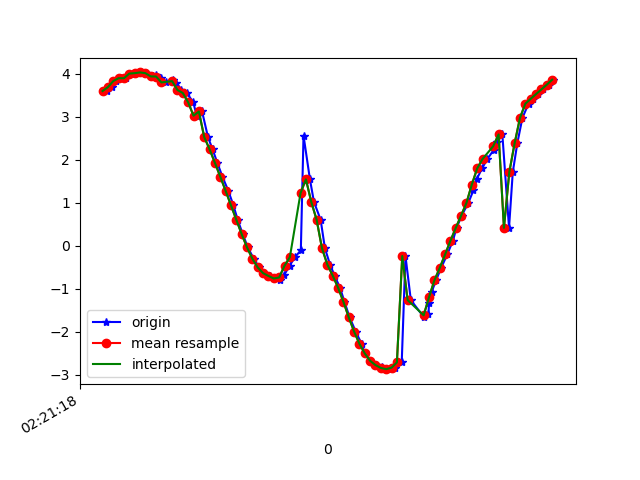

Source data for this figure (header and first rows):
1617848479056, 544122611013907, 3.597254, -2.8735905, 8.651143
1617848479075, 544122630244677, 3.689, -2.928, 8.594
1617848479089, 544122649475447, 3.829, -3.164, 8.448
1617848479110, 544122668706217, 3.897, -3.197, 8.405
1617848479129, 544122687936987, 3.895, -3.332, 8.353
1617848479149, 544122707167757, 4.003, -3.398, 8.275
1617848479163, 544122726398527, 4.013, -3.477, 8.237
1617848479183, 544122745629297, 4.03, -3.675, 8.142
1617848479203, 544122764860067, 4.013, -3.621, 8.175
1617848479227, 544122784090837, 3.938, -3.597, 8.222
1617848479240, 544122803321607, 3.973, -3.671, 8.172
1617848479259, 544122822552377, 3.897, -3.816, 8.142
1617848479277, 544122841783147, 3.798, -4.196, 8
1617848479302, 544122861013917, 3.865, -4.677, 7.696
1617848479316, 544122880244687, 3.791, -5.357, 7.278
1617848479335, 544122899475457, 3.622, -6.162, 6.704
1617848479355, 544122918706227, 3.551, -6.884, 6.003
1617848479379, 544122937936997, 3.334, -7.579, 5.242
1617848479392, 544122957167767, 3.023, -8.299, 4.245
1617848479412, 544122976398537, 3.122, -8.579, 3.564
1617848479434, 544122995753879, 2.526, -9.292, 1.82
1617848479451, 544123014984649, 2.243, -9.528, 0.4847
1617848479469, 544123034215419, 1.927, -9.582, -0.7144
1617848479488, 544123053446189, 1.605, -9.506, -1.761
1617848479510, 544123072676959, 1.276, -9.346, -2.656
1617848479529, 544123091907729, 0.9389, -9.187, -3.279
1617848479545, 544123111138499, 0.6015, -9.094, -3.602
1617848479564, 544123130369269, 0.2681, -9.034, -3.79
1617848479583, 544123149600039, -0.04042, -8.93, -4.036
1617848479605, 544123168830809, -0.3041, -8.797, -4.308
1617848479625, 544123188061579, -0.5063, -8.676, -4.529
1617848479641, 544123207292349, -0.6383, -8.585, -4.683
1617848479666, 544123226523119, -0.704, -8.526, -4.78
1617848479684, 544123245753889, -0.7621, -8.505, -4.808
1617848479703, 544123264984659, -0.7995, -8.551, -4.721
1617848479719, 544123284215429, -0.6772, -8.64, -4.574
1617848479739, 544123303446199, -0.4661, -8.728, -4.431
1617848479759, 544123322676969, -0.2657, -8.739, -4.427
1617848479781, 544123341907739, -0.1068, -8.77, -4.372
1617848479791, 544123361138509, 2.563, -9.33, -1.558
1617848479815, 544123380369279, 1.544, -9.405, -2.28
1617848479830, 544123399600049, 1.019, -9.504, -2.164
1617848479855, 544123418830819, 0.6034, -9.59, -1.926
1617848479871, 544123438061589, -0.05924, -9.639, -1.768
1617848479890, 544123457292359, -0.437, -9.656, -1.614
1617848479907, 544123476523129, -0.6943, -9.68, -1.363
1617848479927, 544123495753899, -0.9729, -9.703, -0.9674
1617848479944, 544123514984669, -1.303, -9.7, -0.5107
1617848479963, 544123534215439, -1.662, -9.658, 0.008347
1617848479986, 544123553446209, -1.996, -9.571, 0.6703
1617848480008, 544123572676979, -2.282, -9.405, 1.542
1617848480020, 544123591907749, -2.506, -9.101, 2.633
1617848480040, 544123611138519, -2.677, -8.603, 3.854
1617848480061, 544123630369289, -2.777, -7.886, 5.113
1617848480084, 544123649600059, -2.827, -6.87, 6.392
1617848480096, 544123668830829, -2.859, -5.549, 7.555
1617848480117, 544123688061599, -2.871, -4.049, 8.45
1617848480134, 544123707292369, -2.837, -2.672, 8.992
1617848480158, 544123726523139, -2.715, -1.802, 9.242
1617848480172, 544123745753909, -0.2398, -3.539, 9.136
1617848480192, 544123764984679, -1.264, -2.825, 9.299
... 28 more rows
